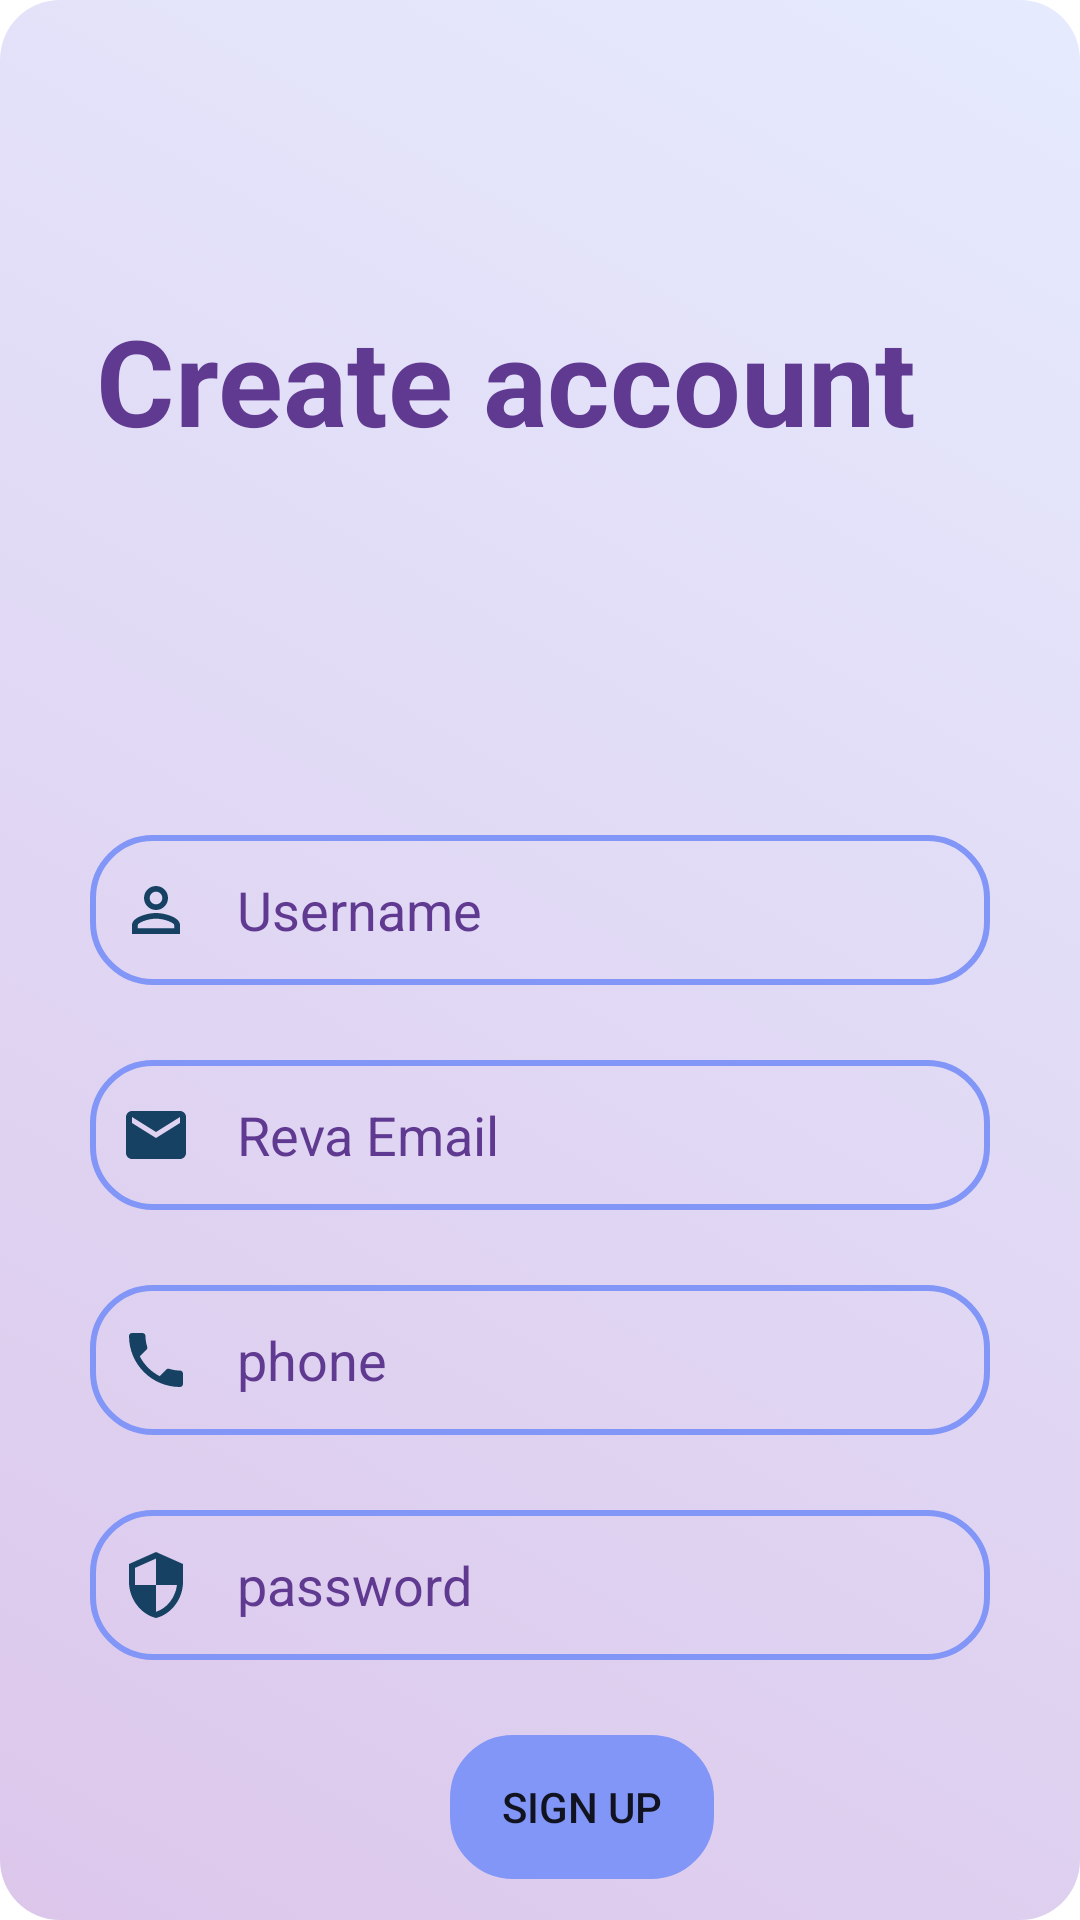

Android layout source for this screen:
<!-- AndroidManifest.xml: application theme Theme.RevaTrail2 -->
<!-- res/layout/activity_sign_up.xml -->
<?xml version="1.0" encoding="utf-8"?>
<androidx.constraintlayout.widget.ConstraintLayout xmlns:android="http://schemas.android.com/apk/res/android"
    xmlns:app="http://schemas.android.com/apk/res-auto"
    xmlns:tools="http://schemas.android.com/tools"
    android:layout_width="match_parent"
    android:layout_height="match_parent"
    android:background="@drawable/top_background"
    tools:context=".SignUpActivity">

    <ImageView
        android:id="@+id/imageView4"
        android:layout_width="0dp"
        android:layout_height="0dp"
        app:layout_constraintBottom_toBottomOf="parent"
        app:layout_constraintEnd_toEndOf="parent"
        app:layout_constraintHorizontal_bias="0.0"
        app:layout_constraintStart_toStartOf="parent"
        app:layout_constraintTop_toTopOf="parent"
        app:layout_constraintVertical_bias="0.0"
        app:srcCompat="@drawable/background_login" />


    <LinearLayout
        android:layout_width="match_parent"
        android:layout_height="match_parent"
        android:orientation="vertical"
        app:layout_constraintBottom_toBottomOf="@+id/imageView4"
        app:layout_constraintTop_toTopOf="@+id/imageView4">

        <TextView
            android:id="@+id/textView2"
            android:layout_width="wrap_content"
            android:layout_height="wrap_content"
            android:layout_marginStart="32dp"
            android:layout_marginTop="100dp"
            android:layout_marginBottom="100dp"
            android:text="Create account"
            android:textColor="@color/purple"
            android:textSize="40sp"
            android:textStyle="bold"
            tools:ignore="HardcodedText" />

        <EditText
            android:id="@+id/signupusername"
            android:layout_width="match_parent"
            android:layout_height="50dp"
            android:layout_marginStart="30dp"
            android:layout_marginTop="25dp"
            android:layout_marginEnd="30dp"
            android:background="@drawable/lavender_background1"
            android:drawableStart="@drawable/ic_baseline_person_outline_24"
            android:drawablePadding="15dp"
            android:ems="10"
            android:hint="Username"
            android:padding="8dp"
            android:paddingStart="10dp"
            android:textColor="@color/purple"
            android:textColorHint="@color/purple" />

        <EditText
            android:id="@+id/signupemailid"
            android:layout_width="match_parent"
            android:layout_height="50dp"
            android:layout_marginStart="30dp"
            android:layout_marginTop="25dp"
            android:layout_marginEnd="30dp"
            android:background="@drawable/lavender_background1"
            android:drawableStart="@drawable/ic_baseline_email_24"
            android:drawablePadding="15dp"
            android:inputType="textEmailAddress"
            android:ems="10"
            android:hint="Reva Email"
            android:padding="8dp"
            android:paddingStart="10dp"
            android:textColor="@color/purple"
            android:textColorHint="@color/purple" />

        <EditText
            android:id="@+id/signupphonnenumber"
            android:layout_width="match_parent"
            android:layout_height="50dp"
            android:layout_marginStart="30dp"
            android:layout_marginTop="25dp"
            android:layout_marginEnd="30dp"
            android:background="@drawable/lavender_background1"
            android:drawableStart="@drawable/ic_baseline_phone_24"
            android:drawablePadding="15dp"
            android:ems="10"
            android:hint="phone"
            android:inputType="number"
            android:padding="8dp"
            android:paddingStart="10dp"
            android:textColor="@color/purple"
            android:textColorHint="@color/purple" />

        <EditText
            android:id="@+id/signuppassword"
            android:layout_width="match_parent"
            android:layout_height="50dp"
            android:layout_marginStart="30dp"
            android:layout_marginTop="25dp"
            android:layout_marginEnd="30dp"
            android:background="@drawable/lavender_background1"
            android:drawableStart="@drawable/ic_baseline_security_24"
            android:drawablePadding="15dp"
            android:ems="10"
            android:hint="password"
            android:inputType="textPassword"
            android:padding="8dp"
            android:paddingStart="10dp"
            android:textColor="@color/purple"
            android:textColorHint="@color/purple" />

        <Button
            android:id="@+id/signup_button"
            android:layout_width="wrap_content"
            android:layout_height="wrap_content"
            android:layout_marginTop="25dp"
            android:layout_marginStart="150dp"
            android:text="Sign up"
            android:backgroundTint="@color/lavender"
            android:background="@drawable/lavender_background1"
            android:gravity="center"
            />

        <TextView
            android:id="@+id/redirecttologin"
            android:layout_width="wrap_content"
            android:layout_height="wrap_content"
            android:layout_gravity="center"
            android:layout_marginTop="15dp"
            android:text="Already have an account? Sign In"
            android:textColor="@color/purple"
            android:textSize="18sp"
            android:textStyle="bold" />

    </LinearLayout>
</androidx.constraintlayout.widget.ConstraintLayout>
<!-- resources referenced by this layout -->
<resources>
  <color name="lavender">#8296F7</color>
  <color name="purple">#603A91</color>
  <!-- drawable background_login (drawable) -->
  <?xml version="1.0" encoding="utf-8"?>
  <selector xmlns:android="http://schemas.android.com/apk/res/android">
  <item>
      <shape android:shape="rectangle">
          <gradient android:startColor="#80B98FD7"
              android:endColor="#60bbc9fc"
              android:angle="45"/>
          <corners
              android:radius="20dp"/>
      </shape>
  </item>
  </selector>
  <!-- drawable ic_baseline_email_24 (drawable) -->
  <vector android:height="24dp" android:tint="#164163"
      android:viewportHeight="24" android:viewportWidth="24"
      android:width="24dp" xmlns:android="http://schemas.android.com/apk/res/android">
      <path android:fillColor="@android:color/white" android:pathData="M20,4L4,4c-1.1,0 -1.99,0.9 -1.99,2L2,18c0,1.1 0.9,2 2,2h16c1.1,0 2,-0.9 2,-2L22,6c0,-1.1 -0.9,-2 -2,-2zM20,8l-8,5 -8,-5L4,6l8,5 8,-5v2z"/>
  </vector>
  <!-- drawable ic_baseline_person_outline_24 (drawable) -->
  <vector android:height="24dp" android:tint="#164163"
      android:viewportHeight="24" android:viewportWidth="24"
      android:width="24dp" xmlns:android="http://schemas.android.com/apk/res/android">
      <path android:fillColor="@android:color/white" android:pathData="M12,5.9c1.16,0 2.1,0.94 2.1,2.1s-0.94,2.1 -2.1,2.1S9.9,9.16 9.9,8s0.94,-2.1 2.1,-2.1m0,9c2.97,0 6.1,1.46 6.1,2.1v1.1L5.9,18.1L5.9,17c0,-0.64 3.13,-2.1 6.1,-2.1M12,4C9.79,4 8,5.79 8,8s1.79,4 4,4 4,-1.79 4,-4 -1.79,-4 -4,-4zM12,13c-2.67,0 -8,1.34 -8,4v3h16v-3c0,-2.66 -5.33,-4 -8,-4z"/>
  </vector>
  <!-- drawable ic_baseline_phone_24 (drawable) -->
  <vector android:height="24dp" android:tint="#164163"
      android:viewportHeight="24" android:viewportWidth="24"
      android:width="24dp" xmlns:android="http://schemas.android.com/apk/res/android">
      <path android:fillColor="@android:color/white" android:pathData="M6.62,10.79c1.44,2.83 3.76,5.14 6.59,6.59l2.2,-2.2c0.27,-0.27 0.67,-0.36 1.02,-0.24 1.12,0.37 2.33,0.57 3.57,0.57 0.55,0 1,0.45 1,1V20c0,0.55 -0.45,1 -1,1 -9.39,0 -17,-7.61 -17,-17 0,-0.55 0.45,-1 1,-1h3.5c0.55,0 1,0.45 1,1 0,1.25 0.2,2.45 0.57,3.57 0.11,0.35 0.03,0.74 -0.25,1.02l-2.2,2.2z"/>
  </vector>
  <!-- drawable ic_baseline_security_24 (drawable) -->
  <vector android:height="24dp" android:tint="#164163"
      android:viewportHeight="24" android:viewportWidth="24"
      android:width="24dp" xmlns:android="http://schemas.android.com/apk/res/android">
      <path android:fillColor="@android:color/white" android:pathData="M12,1L3,5v6c0,5.55 3.84,10.74 9,12 5.16,-1.26 9,-6.45 9,-12L21,5l-9,-4zM12,11.99h7c-0.53,4.12 -3.28,7.79 -7,8.94L12,12L5,12L5,6.3l7,-3.11v8.8z"/>
  </vector>
  <!-- drawable lavender_background1 (drawable) -->
  <?xml version="1.0" encoding="utf-8"?>
  <shape xmlns:android="http://schemas.android.com/apk/res/android"
      android:shape="rectangle">
  
      <stroke
          android:width="2dp"
          android:color="@color/lavender"/>
  
      <corners
          android:radius="20dp"/>
  </shape>
  <style name="Theme.RevaTrail2" parent="Theme.MaterialComponents.DayNight.NoActionBar">
          
          <item name="colorPrimary">@color/purple_500</item>
          <item name="colorPrimaryVariant">@color/purple_700</item>
          <item name="colorOnPrimary">@color/white</item>
          
          <item name="colorSecondary">@color/teal_200</item>
          <item name="colorSecondaryVariant">@color/teal_700</item>
          <item name="colorOnSecondary">@color/black</item>
          
          <item name="android:statusBarColor">?attr/colorPrimaryVariant</item>
          
      </style>
  <color name="purple_500">#FF6200EE</color>
  <color name="purple_700">#FF3700B3</color>
  <color name="white">#FFFFFFFF</color>
  <color name="teal_200">#FF03DAC5</color>
  <color name="teal_700">#FF018786</color>
  <color name="black">#FF000000</color>
</resources>
